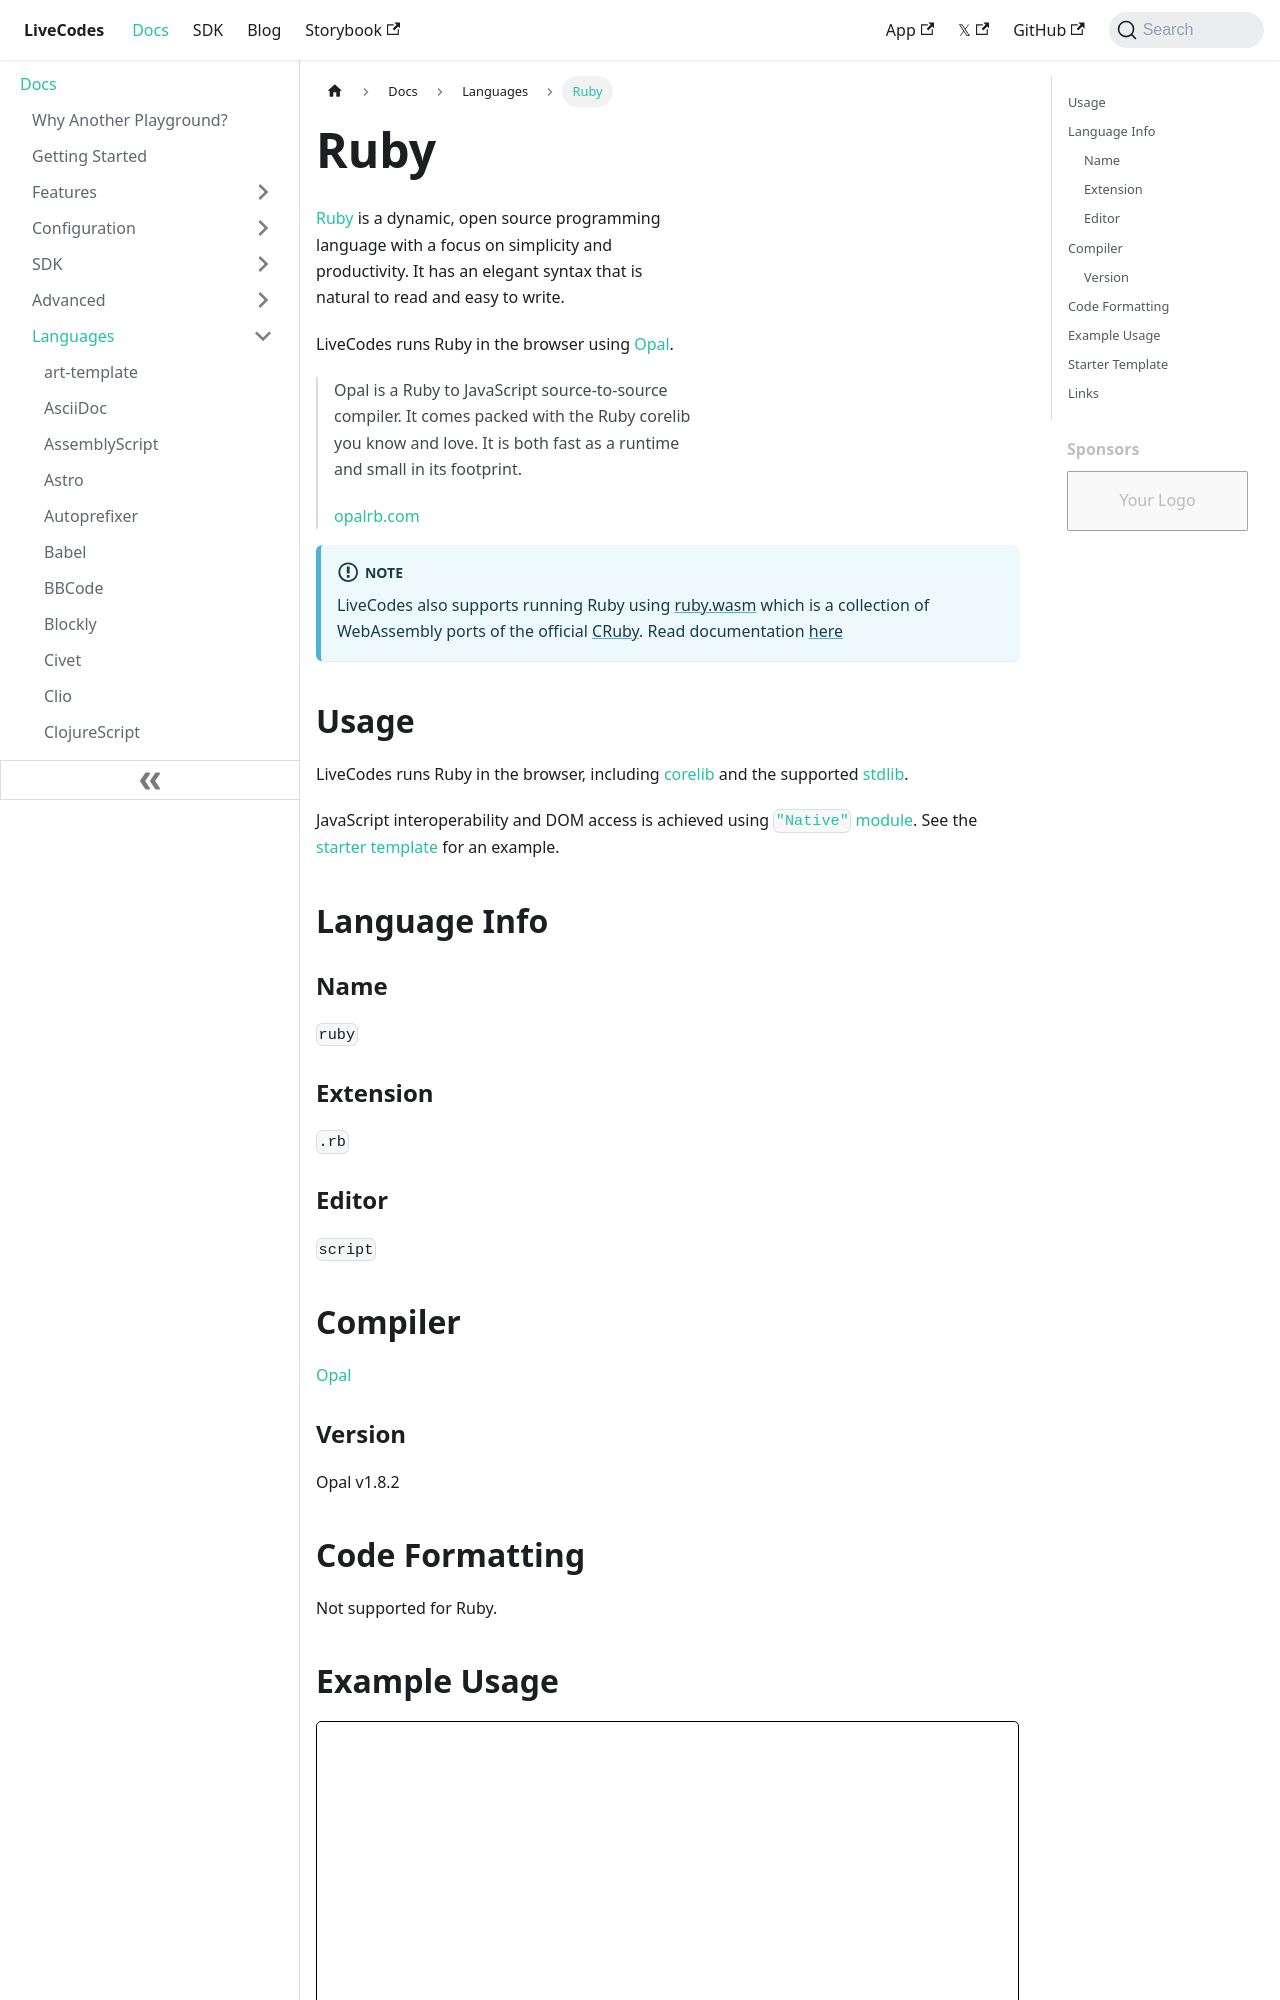

repository: HenriqueOs98/livecodes · page: docs/languages/ruby/index.html · generator: docusaurus

# Ruby

[Ruby](https://ruby-lang.org/) is a dynamic, open source programming language with a focus on simplicity and productivity. It has an elegant syntax that is natural to read and easy to write.

LiveCodes runs Ruby in the browser using [Opal](https://opalrb.com/).

> Opal is a Ruby to JavaScript source-to-source compiler.
> It comes packed with the Ruby corelib you know and love.
> It is both fast as a runtime and small in its footprint.
>
> [opalrb.com](https://opalrb.com/)

:::info Note

LiveCodes also supports running Ruby using [ruby.wasm](https://github.com/ruby/ruby.wasm) which is a collection of WebAssembly ports of the official [CRuby](https://github.com/ruby/ruby). Read documentation [here](./ruby-wasm.md)

:::
